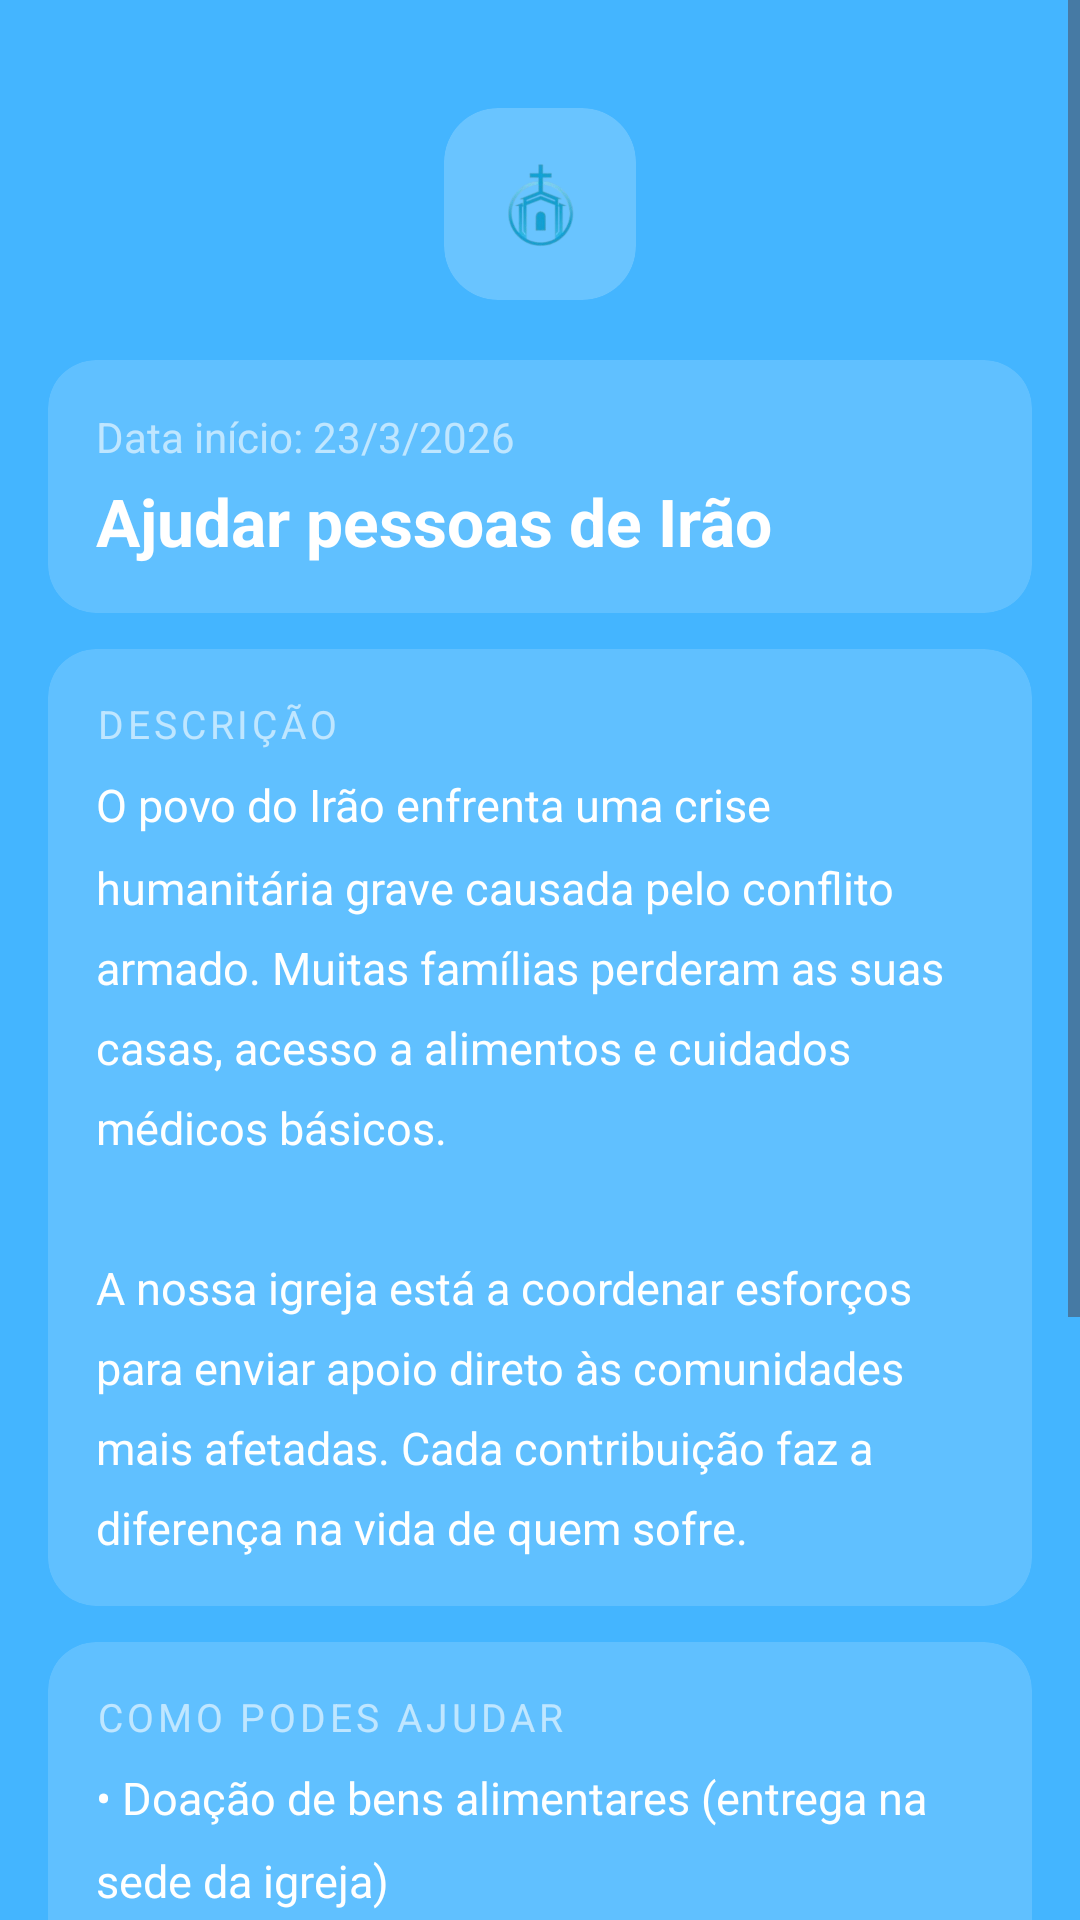

Write the Android layout XML for this screen, with the resource values it uses.
<!-- AndroidManifest.xml: application theme Theme.Igrejas -->
<!-- res/layout/activity_detalhe_acao_irao.xml -->
<?xml version="1.0" encoding="utf-8"?>
<ScrollView xmlns:android="http://schemas.android.com/apk/res/android"
    xmlns:app="http://schemas.android.com/apk/res-auto"
    android:id="@+id/main"
    android:layout_width="match_parent"
    android:layout_height="match_parent"
    android:background="@color/baby_blue"
    android:fillViewport="true">

    <androidx.constraintlayout.widget.ConstraintLayout
        android:layout_width="match_parent"
        android:layout_height="wrap_content"
        android:padding="16dp">

        
        <androidx.cardview.widget.CardView
            android:id="@+id/cardLogo"
            android:layout_width="64dp"
            android:layout_height="64dp"
            android:layout_marginTop="20dp"
            app:cardBackgroundColor="#33FFFFFF"
            app:cardCornerRadius="18dp"
            app:cardElevation="0dp"
            app:layout_constraintEnd_toEndOf="parent"
            app:layout_constraintStart_toStartOf="parent"
            app:layout_constraintTop_toTopOf="parent">

            <ImageView
                android:id="@+id/imageViewLogo"
                android:layout_width="36dp"
                android:layout_height="36dp"
                android:layout_gravity="center"
                android:scaleType="fitCenter"
                android:src="@drawable/logoigreja" />
        </androidx.cardview.widget.CardView>

        
        <androidx.cardview.widget.CardView
            android:id="@+id/cardTitulo"
            android:layout_width="match_parent"
            android:layout_height="wrap_content"
            android:layout_marginTop="20dp"
            app:cardBackgroundColor="#26FFFFFF"
            app:cardCornerRadius="16dp"
            app:cardElevation="0dp"
            app:layout_constraintEnd_toEndOf="parent"
            app:layout_constraintStart_toStartOf="parent"
            app:layout_constraintTop_toBottomOf="@+id/cardLogo">

            <LinearLayout
                android:layout_width="match_parent"
                android:layout_height="wrap_content"
                android:orientation="vertical"
                android:padding="16dp">

                <TextView
                    android:id="@+id/tvDataInicio"
                    android:layout_width="wrap_content"
                    android:layout_height="wrap_content"
                    android:text="Data início: 23/3/2026"
                    android:textColor="#99FFFFFF"
                    android:textSize="14sp" />

                <TextView
                    android:id="@+id/tvNomeAcao"
                    android:layout_width="wrap_content"
                    android:layout_height="wrap_content"
                    android:layout_marginTop="4dp"
                    android:text="Ajudar pessoas de Irão"
                    android:textColor="@color/white"
                    android:textSize="22sp"
                    android:textStyle="bold" />

            </LinearLayout>
        </androidx.cardview.widget.CardView>

        
        <androidx.cardview.widget.CardView
            android:id="@+id/cardDescricao"
            android:layout_width="match_parent"
            android:layout_height="wrap_content"
            android:layout_marginTop="12dp"
            app:cardBackgroundColor="#26FFFFFF"
            app:cardCornerRadius="16dp"
            app:cardElevation="0dp"
            app:layout_constraintEnd_toEndOf="parent"
            app:layout_constraintStart_toStartOf="parent"
            app:layout_constraintTop_toBottomOf="@+id/cardTitulo">

            <LinearLayout
                android:layout_width="match_parent"
                android:layout_height="wrap_content"
                android:orientation="vertical"
                android:padding="16dp">

                <TextView
                    android:layout_width="wrap_content"
                    android:layout_height="wrap_content"
                    android:text="Descrição"
                    android:textColor="#99FFFFFF"
                    android:textSize="13sp"
                    android:textAllCaps="true"
                    android:letterSpacing="0.1" />

                <TextView
                    android:id="@+id/tvDescricao"
                    android:layout_width="match_parent"
                    android:layout_height="wrap_content"
                    android:layout_marginTop="8dp"
                    android:text="@string/descricao_acao_irao"
                    android:textColor="@color/white"
                    android:textSize="15sp"
                    android:lineSpacingMultiplier="1.5" />

            </LinearLayout>
        </androidx.cardview.widget.CardView>

        
        <androidx.cardview.widget.CardView
            android:id="@+id/cardComoAjudar"
            android:layout_width="match_parent"
            android:layout_height="wrap_content"
            android:layout_marginTop="12dp"
            android:layout_marginBottom="24dp"
            app:cardBackgroundColor="#26FFFFFF"
            app:cardCornerRadius="16dp"
            app:cardElevation="0dp"
            app:layout_constraintEnd_toEndOf="parent"
            app:layout_constraintStart_toStartOf="parent"
            app:layout_constraintTop_toBottomOf="@+id/cardDescricao"
            app:layout_constraintBottom_toBottomOf="parent">

            <LinearLayout
                android:layout_width="match_parent"
                android:layout_height="wrap_content"
                android:orientation="vertical"
                android:padding="16dp">

                <TextView
                    android:layout_width="wrap_content"
                    android:layout_height="wrap_content"
                    android:text="Como podes ajudar"
                    android:textColor="#99FFFFFF"
                    android:textSize="13sp"
                    android:textAllCaps="true"
                    android:letterSpacing="0.1" />

                <TextView
                    android:id="@+id/tvComoAjudar"
                    android:layout_width="match_parent"
                    android:layout_height="wrap_content"
                    android:layout_marginTop="8dp"
                    android:text="@string/como_ajudar"
                    android:textColor="@color/white"
                    android:textSize="15sp"
                    android:lineSpacingMultiplier="1.5" />

            </LinearLayout>
        </androidx.cardview.widget.CardView>

    </androidx.constraintlayout.widget.ConstraintLayout>
</ScrollView>
<!-- resources referenced by this layout -->
<resources>
  <color name="baby_blue">#44B5FF</color>
  <color name="white">#FFFFFFFF</color>
  <!-- drawable logoigreja: png bitmap (drawable, 17156 bytes) -->
  <string name="como_ajudar">• Doação de bens alimentares (entrega na sede da igreja)\n\n• Contribuição monetária através do IBAN da igreja\n\n• Voluntariado para recolha e preparação de kits de ajuda\n\n• Oração e divulgação da ação junto da comunidade</string>
  <string name="descricao_acao_irao">O povo do Irão enfrenta uma crise humanitária grave causada pelo conflito armado. Muitas famílias perderam as suas casas, acesso a alimentos e cuidados médicos básicos.\n\nA nossa igreja está a coordenar esforços para enviar apoio direto às comunidades mais afetadas. Cada contribuição faz a diferença na vida de quem sofre.</string>
  <style name="Theme.Igrejas" parent="Base.Theme.Igrejas" />
  <style name="Base.Theme.Igrejas" parent="Theme.Material3.DayNight.NoActionBar">
          
          
      </style>
</resources>
